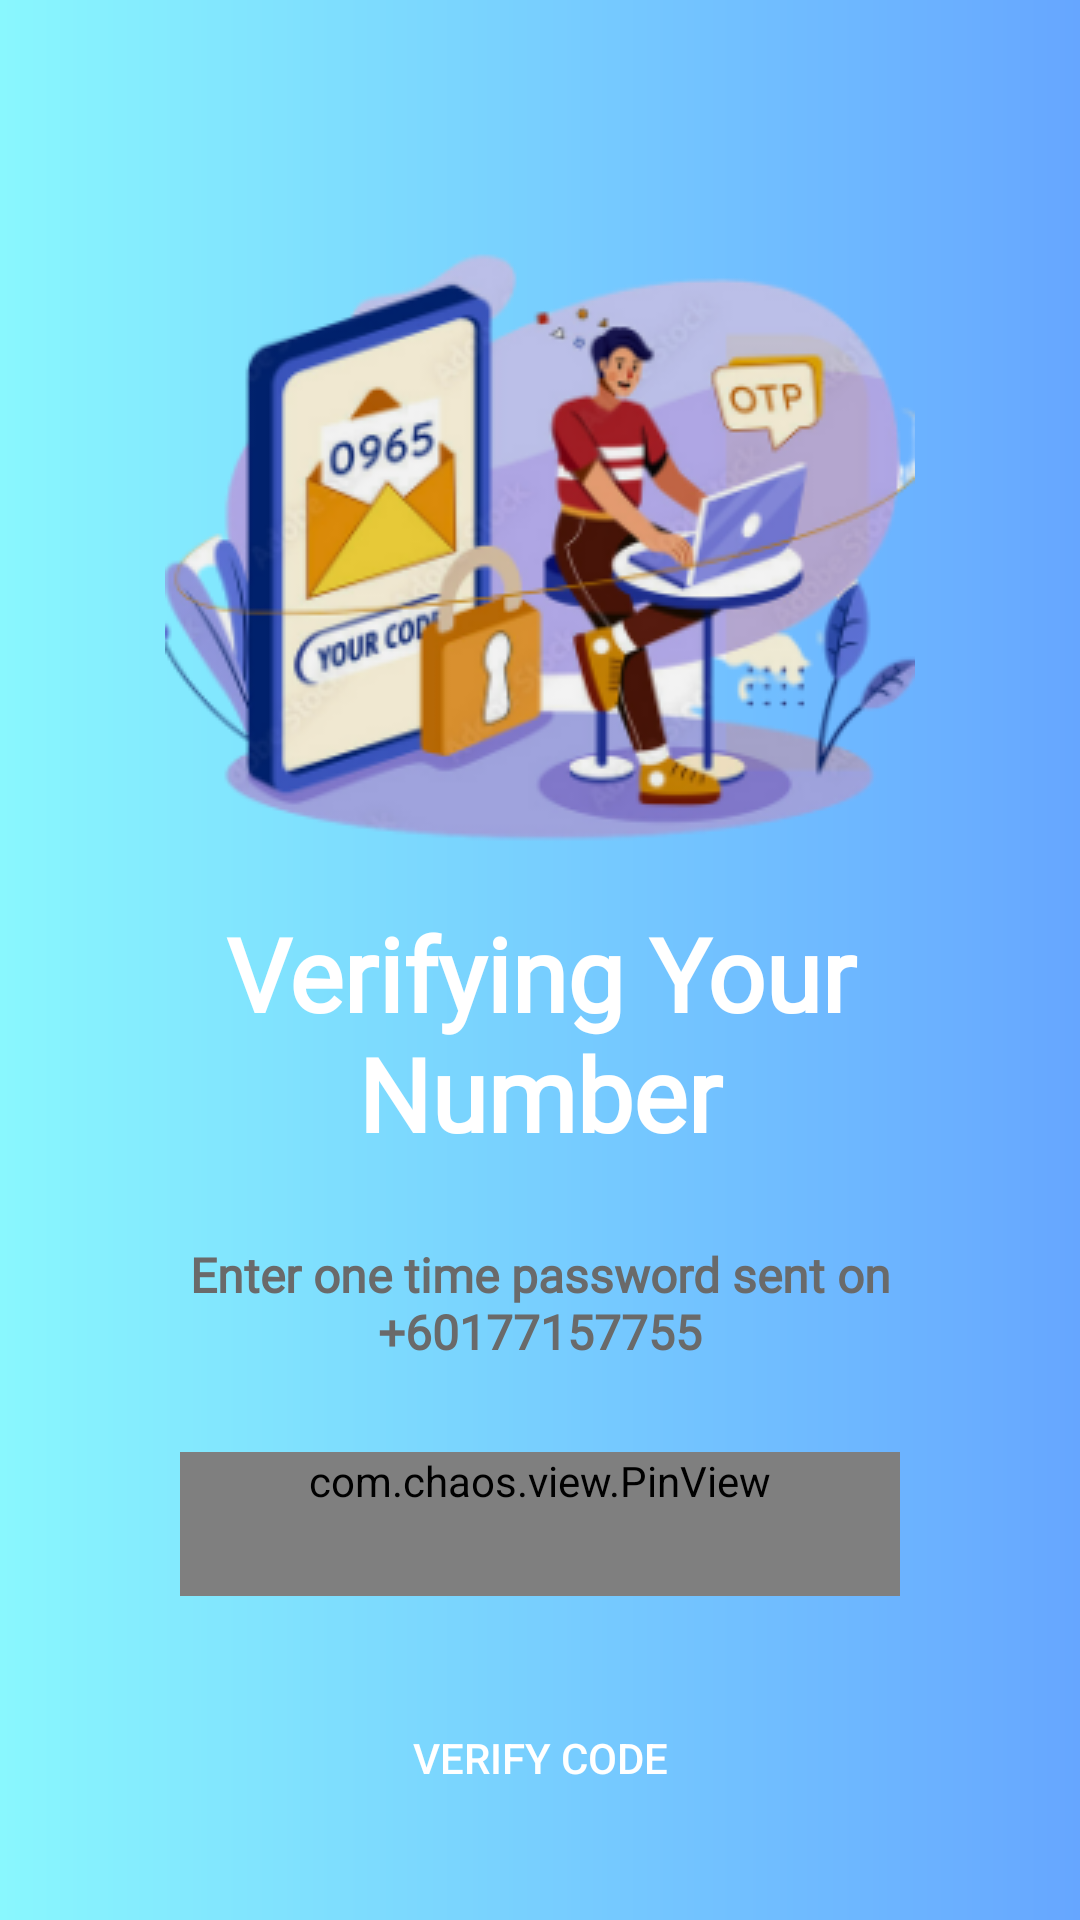

Reconstruct the res/layout file that produces this screen, plus the resources it refers to.
<!-- AndroidManifest.xml: application theme Theme.NoteApp -->
<!-- res/layout/activity_verify_otp.xml -->
<?xml version="1.0" encoding="utf-8"?>
<androidx.coordinatorlayout.widget.CoordinatorLayout
    xmlns:android="http://schemas.android.com/apk/res/android"
    xmlns:app="http://schemas.android.com/apk/res-auto"
    xmlns:tools="http://schemas.android.com/tools"
    android:layout_width="match_parent"
    android:layout_height="match_parent"
    android:background="@drawable/gradient"
    tools:context=".VerifyOTP">

    <com.google.android.material.appbar.MaterialToolbar
        android:id="@+id/toolbarclose"
        android:layout_width="match_parent"
        android:layout_height="?attr/actionBarSize"
        android:background="@drawable/gradient"
        app:navigationIcon="@drawable/ic_close"
        app:navigationIconTint="@color/black"
        app:popupTheme="@style/ThemeOverlay.MaterialComponents.Light"
        app:layout_scrollFlags="scroll|enterAlways" />

    <LinearLayout
        android:layout_width="match_parent"
        android:layout_height="match_parent"
        android:orientation="vertical"
        android:paddingStart="40dp"
        android:paddingEnd="40dp"
        android:paddingTop="?attr/actionBarSize">

        <ImageView
            android:layout_width="match_parent"
            android:layout_height="wrap_content"
            android:layout_gravity="center"
            android:contentDescription="@string/app_name"
            android:src="@drawable/otp_verification"/>


        <TextView
            android:layout_width="wrap_content"
            android:layout_height="wrap_content"
            android:layout_gravity="center"
            android:fontFamily="@font/robotocondensed_regular"
            android:includeFontPadding="false"
            android:text="@string/verification"
            android:textAlignment="center"
            android:textColor="@color/white"
            android:textSize="34sp"
            android:textStyle="bold"
            tools:ignore="TextContrastCheck" />

        <TextView
            android:id="@+id/otp_description_text"
            android:layout_width="wrap_content"
            android:layout_height="wrap_content"
            android:layout_gravity="center"
            android:layout_marginTop="30dp"
            android:fontFamily="@font/robotocondensed_regular"
            android:includeFontPadding="false"
            android:text="@string/otp_description_text"
            android:textAlignment="center"
            android:textColor="@color/gray"
            android:textSize="16sp"
            android:textStyle="bold"
            tools:ignore="TextContrastCheck" />

        <LinearLayout
            android:layout_width="match_parent"
            android:layout_height="wrap_content"
            android:layout_gravity="center"
            android:layout_marginStart="20dp"
            android:layout_marginTop="30dp"
            android:layout_marginEnd="20dp"
            android:gravity="center"
            android:orientation="horizontal"
            app:layout_constraintEnd_toEndOf="parent"
            app:layout_constraintStart_toStartOf="parent"
            app:layout_constraintTop_toBottomOf="@+id/otp_description_text">

            <com.chaos.view.PinView
                android:id="@+id/pin_view"
                style="@style/PinWidget.PinView"
                android:layout_width="0dp"
                android:layout_height="wrap_content"
                android:layout_weight="1"
                android:cursorVisible="true"
                android:hint="@string/enter_your_pin"
                android:inputType="number"
                android:textColorHint="@color/gray"
                android:textColor="@color/black"
                android:itemBackground="#65EAEAEA"
                android:minHeight="48dp"
                app:cursorColor="@color/black"
                app:hideLineWhenFilled="true"
                app:itemCount="6"
                app:itemHeight="48dp"
                app:itemRadius="5dp"
                app:lineColor="@color/colorAccent"
                app:lineWidth="1dp"
                tools:ignore="TextContrastCheck" />

        </LinearLayout>

        <Button
            android:layout_width="match_parent"
            android:layout_height="wrap_content"
            android:layout_marginTop="30dp"
            android:layout_marginStart="20dp"
            android:layout_marginEnd="20dp"
            android:background="@drawable/btn_login_register_screen"
            android:onClick="callNextScreenFromOTP"
            android:text="@string/verify_code"
            android:textColor="@color/white"
            android:layout_gravity="center" />

    </LinearLayout>

</androidx.coordinatorlayout.widget.CoordinatorLayout>
<!-- resources referenced by this layout -->
<resources>
  <color name="black">#FF000000</color>
  <color name="colorAccent">#FA1F1F</color>
  <color name="gray">#6a6a6a</color>
  <color name="white">#FFFFFFFF</color>
  <!-- drawable btn_login_register_screen (drawable) -->
  <?xml version="1.0" encoding="utf-8"?>
  <shape xmlns:android="http://schemas.android.com/apk/res/android">
  
  
  
      <corners android:radius="10dp"></corners>
  
  
  
  </shape>
  <!-- drawable gradient (drawable) -->
  <?xml version="1.0" encoding="utf-8"?>
  <shape xmlns:android="http://schemas.android.com/apk/res/android">
  
  
      
      <gradient
          android:type="linear"
          android:angle="0"
          android:startColor="#89f7fe"
          android:endColor="#66a6ff">
  
      </gradient>
  
  
  </shape>
  <!-- drawable otp_verification: png bitmap (drawable, 67993 bytes) -->
  <string name="app_name">NoteApp</string>
  <string name="enter_your_pin">Enter your PIN</string>
  <string name="otp_description_text">Enter one time password sent on +60177157755</string>
  <string name="verification">Verifying Your Number</string>
  <string name="verify_code">Verify Code</string>
  <style name="Theme.NoteApp" parent="Theme.MaterialComponents.DayNight.NoActionBar">
          
          <item name="colorPrimary">@color/purple_500</item>
          <item name="colorPrimaryVariant">@color/purple_700</item>
          <item name="colorOnPrimary">@color/white</item>
          
          <item name="colorSecondary">@color/teal_200</item>
          <item name="colorSecondaryVariant">@color/teal_700</item>
          <item name="colorOnSecondary">@color/black</item>
          
          <item name="android:statusBarColor">?attr/colorPrimaryVariant</item>
          
  
  
  
          
          <item name="preferenceTheme">@style/PreferenceTheme</item>
          <item name="preferenceCategoryStyle">@style/PreferenceCategory</item>
          <item name="preferenceStyle">@style/Preference</item>
  
  
      </style>
  <color name="purple_500">#FF6200EE</color>
  <color name="purple_700">#FF3700B3</color>
  <color name="teal_200">#FF03DAC5</color>
  <color name="teal_700">#FF018786</color>
  <style name="PreferenceTheme">
          <item name="android:textColor">@color/black</item>
          <item name="android:textSize">16sp</item>
          <item name="android:padding">3dp</item>
          <item name="android:layout_marginTop">1dp</item>
          <item name="android:background">@color/white</item>
      </style>
  <style name="PreferenceCategory" parent="PreferenceTheme">
          <item name="android:textColor">@color/black</item>
          <item name="android:textSize">16sp</item>
          <item name="android:layout_marginTop">16dp</item>
      </style>
  <style name="Preference" parent="PreferenceTheme">
          <item name="android:textColor">@color/black</item>
          <item name="android:textSize">14sp</item>
          <item name="android:paddingTop">8dp</item>
          <item name="android:paddingBottom">8dp</item>
          <item name="android:paddingStart">16dp</item>
          <item name="android:paddingEnd">8dp</item>
      </style>
</resources>
